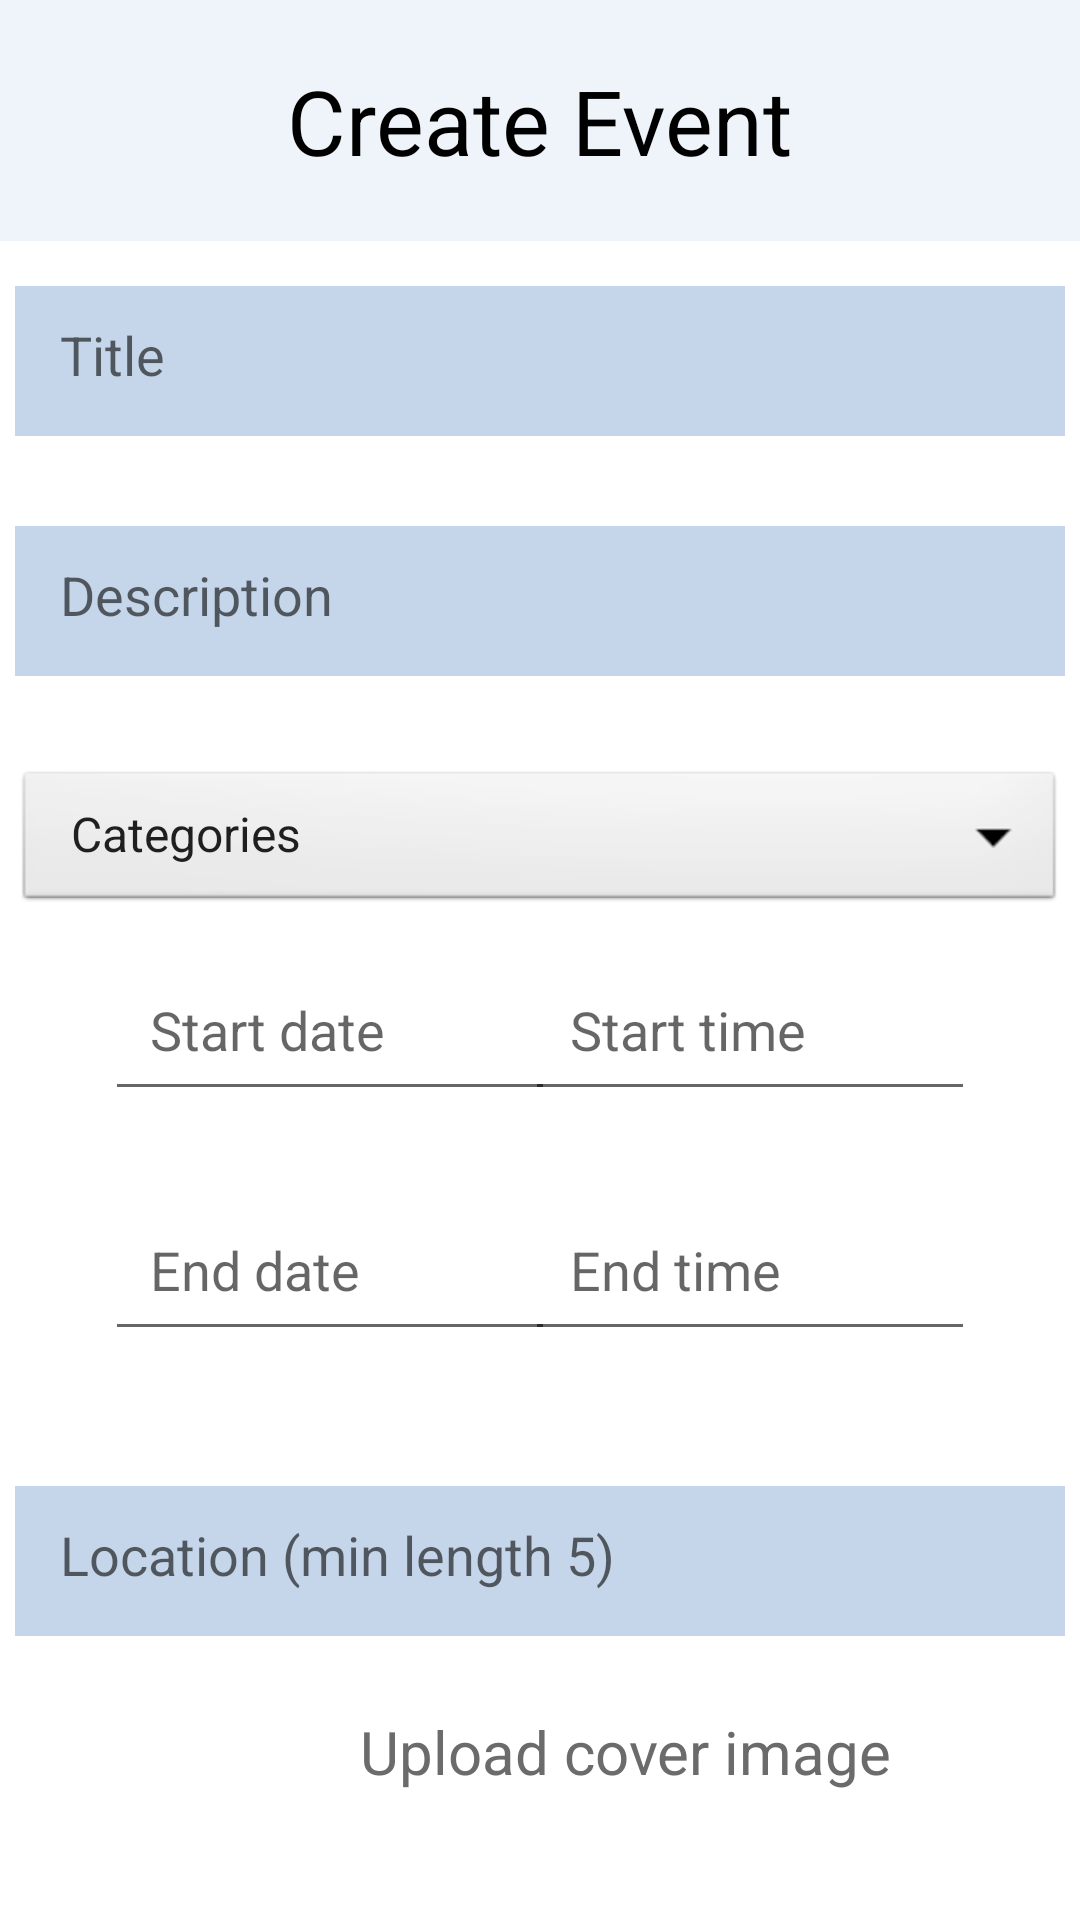

Android layout source for this screen:
<!-- AndroidManifest.xml: application theme Theme.OpenEvents -->
<!-- res/layout/activity_create_event.xml -->
<?xml version="1.0" encoding="utf-8"?>
<androidx.constraintlayout.widget.ConstraintLayout xmlns:android="http://schemas.android.com/apk/res/android"
    xmlns:app="http://schemas.android.com/apk/res-auto"
    xmlns:tools="http://schemas.android.com/tools"
    android:layout_width="match_parent"
    android:layout_height="match_parent"
    tools:context=".Create_Event_Activity">

    <FrameLayout
        android:id="@+id/frameLayout1"
        android:layout_width="match_parent"
        android:layout_height="wrap_content"
        android:padding="20dp"
        app:layout_constraintEnd_toEndOf="parent"
        app:layout_constraintStart_toStartOf="parent"
        app:layout_constraintTop_toTopOf="parent"
        android:background="#EFF4FA">

        <TextView
            android:id="@+id/textView"
            android:layout_width="wrap_content"
            android:layout_height="wrap_content"
            android:layout_gravity="center"
            android:text="@string/create_event"
            android:textSize="30sp"
            android:textColor="@color/black" />

    </FrameLayout>

    <FrameLayout
        android:id="@+id/frameLayout2"
        android:layout_width="match_parent"
        android:layout_height="80dp"
        app:layout_constraintEnd_toEndOf="parent"
        app:layout_constraintStart_toStartOf="parent"
        app:layout_constraintTop_toBottomOf="@+id/frameLayout1">

        <EditText
            android:id="@+id/createTitle"
            android:layout_width="350dp"
            android:layout_height="50dp"
            android:layout_gravity="center"
            android:background="#C6D6EA"
            android:hint="@string/create_title"
            android:inputType="text"
            android:padding="15dp" />

    </FrameLayout>

    <FrameLayout
        android:id="@+id/frameLayout3"
        android:layout_width="match_parent"
        android:layout_height="80dp"
        app:layout_constraintEnd_toEndOf="parent"
        app:layout_constraintHorizontal_bias="0.0"
        app:layout_constraintStart_toStartOf="parent"
        app:layout_constraintTop_toBottomOf="@+id/frameLayout2">

        <EditText
            android:id="@+id/createDescription"
            android:layout_width="350dp"
            android:layout_height="50dp"
            android:layout_gravity="center"
            android:background="#C6D6EA"
            android:hint="@string/create_description"
            android:inputType="text"
            android:padding="15dp" />

    </FrameLayout>

    <FrameLayout
        android:id="@+id/frameLayout4"
        android:layout_width="match_parent"
        android:layout_height="80dp"
        app:layout_constraintEnd_toEndOf="parent"
        app:layout_constraintStart_toStartOf="parent"
        app:layout_constraintTop_toBottomOf="@+id/frameLayout3">

        <Spinner
            android:id="@+id/createCategory"
            android:layout_width="350dp"
            android:layout_height="50dp"
            android:layout_gravity="center"
            android:background="@android:drawable/btn_dropdown"
            android:spinnerMode="dropdown"
            android:entries="@array/dropCategories"/>

    </FrameLayout>

    <FrameLayout
        android:id="@+id/frameLayout5"
        android:layout_width="match_parent"
        android:layout_height="80dp"
        app:layout_constraintEnd_toEndOf="parent"
        app:layout_constraintStart_toStartOf="parent"
        app:layout_constraintTop_toBottomOf="@+id/frameLayout4"
        android:orientation="horizontal">

        <EditText
            android:id="@+id/createStartDate"
            android:layout_width="150dp"
            android:layout_height="50dp"
            android:layout_gravity="start"
            android:hint="@string/create_start_date"
            android:inputType="date"
            android:padding="15dp"
            android:layout_marginStart="35dp"/>

        <EditText
            android:id="@+id/createStartTime"
            android:layout_width="150dp"
            android:layout_height="50dp"
            android:layout_gravity="end"
            android:hint="@string/create_start_time"
            android:inputType="time"
            android:padding="15dp"
            android:layout_marginEnd="35dp"/>

    </FrameLayout>

    <FrameLayout
        android:id="@+id/frameLayout6"
        android:layout_width="match_parent"
        android:layout_height="80dp"
        app:layout_constraintEnd_toEndOf="parent"
        app:layout_constraintHorizontal_bias="0.0"
        app:layout_constraintStart_toStartOf="parent"
        app:layout_constraintTop_toBottomOf="@+id/frameLayout5">

        <EditText
            android:id="@+id/createEndDate"
            android:layout_width="150dp"
            android:layout_height="50dp"
            android:layout_gravity="start"
            android:hint="@string/create_end_date"
            android:inputType="date"
            android:padding="15dp"
            android:layout_marginStart="35dp"/>

        <EditText
            android:id="@+id/createEndTime"
            android:layout_width="150dp"
            android:layout_height="50dp"
            android:layout_gravity="end"
            android:hint="@string/create_end_time"
            android:inputType="time"
            android:padding="15dp"
            android:layout_marginEnd="35dp"/>

    </FrameLayout>

    <FrameLayout
        android:id="@+id/frameLayout7"
        android:layout_width="match_parent"
        android:layout_height="80dp"
        app:layout_constraintEnd_toEndOf="parent"
        app:layout_constraintHorizontal_bias="0.0"
        app:layout_constraintStart_toStartOf="parent"
        app:layout_constraintTop_toBottomOf="@+id/frameLayout6">

        <EditText
            android:id="@+id/createLocation"
            android:layout_width="350dp"
            android:layout_height="50dp"
            android:layout_gravity="center"
            android:background="#C6D6EA"
            android:hint="@string/create_location"
            android:inputType="text"
            android:padding="15dp" />

    </FrameLayout>

    <FrameLayout
        android:id="@+id/frameLayout8"
        android:layout_width="match_parent"
        android:layout_height="80dp"
        app:layout_constraintEnd_toEndOf="parent"
        app:layout_constraintHorizontal_bias="0.0"
        app:layout_constraintStart_toStartOf="parent"
        app:layout_constraintTop_toBottomOf="@+id/frameLayout7">

        <TextView
            android:id="@+id/textView2"
            android:layout_width="wrap_content"
            android:layout_height="50dp"
            android:layout_gravity="start"
            android:text="@string/create_image_upload"
            android:textSize="20sp"
            android:textColor="#6C6B6B"
            android:layout_marginTop="10dp"
            android:layout_marginStart="120dp"/>

        <ImageView
            android:id="@+id/imageUpload"
            android:layout_width="50dp"
            android:layout_height="50dp"
            android:layout_gravity="end"
            app:srcCompat="@drawable/ic_baseline_image_24"
            android:layout_marginEnd="35dp"/>

    </FrameLayout>

    <Button
        android:id="@+id/createEventButton"
        android:layout_width="wrap_content"
        android:layout_height="wrap_content"
        android:text="@string/create_butt"
        app:layout_constraintEnd_toEndOf="parent"
        app:layout_constraintStart_toStartOf="parent"
        app:layout_constraintTop_toBottomOf="@+id/frameLayout8"
        android:backgroundTint="#254973"/>


</androidx.constraintlayout.widget.ConstraintLayout>
<!-- resources referenced by this layout -->
<resources>
  <string-array name="dropCategories">
          <item>Categories</item>
          <item>Education</item>
          <item>Food</item>
          <item>Sports</item>
          <item>Concerts</item>
          <item>Museums</item>
      </string-array>
  <string name="create_butt">CREATE EVENT</string>
  <string name="create_description">Description</string>
  <string name="create_end_date">End date</string>
  <string name="create_end_time">End time</string>
  <string name="create_event">Create Event</string>
  <string name="create_image_upload">Upload cover image</string>
  <string name="create_location">Location (min length 5)</string>
  <string name="create_start_date">Start date</string>
  <string name="create_start_time">Start time</string>
  <string name="create_title">Title</string>
  <style name="Theme.OpenEvents" parent="Theme.MaterialComponents.DayNight.DarkActionBar">
          
          <item name="colorPrimary">#222222</item>
          <item name="colorPrimaryVariant">#222222</item>
          <item name="colorOnPrimary">@color/white</item>
          
          <item name="colorSecondary">@color/teal_200</item>
          <item name="colorSecondaryVariant">@color/teal_700</item>
          <item name="colorOnSecondary">@color/black</item>
          
          <item name="android:statusBarColor" tools:targetApi="l">?attr/colorPrimaryVariant</item>
          
      </style>
  <!-- not gathered from this repository: default colours our renderer supplied (Android Studio template values) -->
  <color name="teal_200">#FF03DAC5</color>
  <color name="teal_700">#FF018786</color>
  <color name="black">#FF000000</color>
  <color name="white">#FFFFFFFF</color>
</resources>
